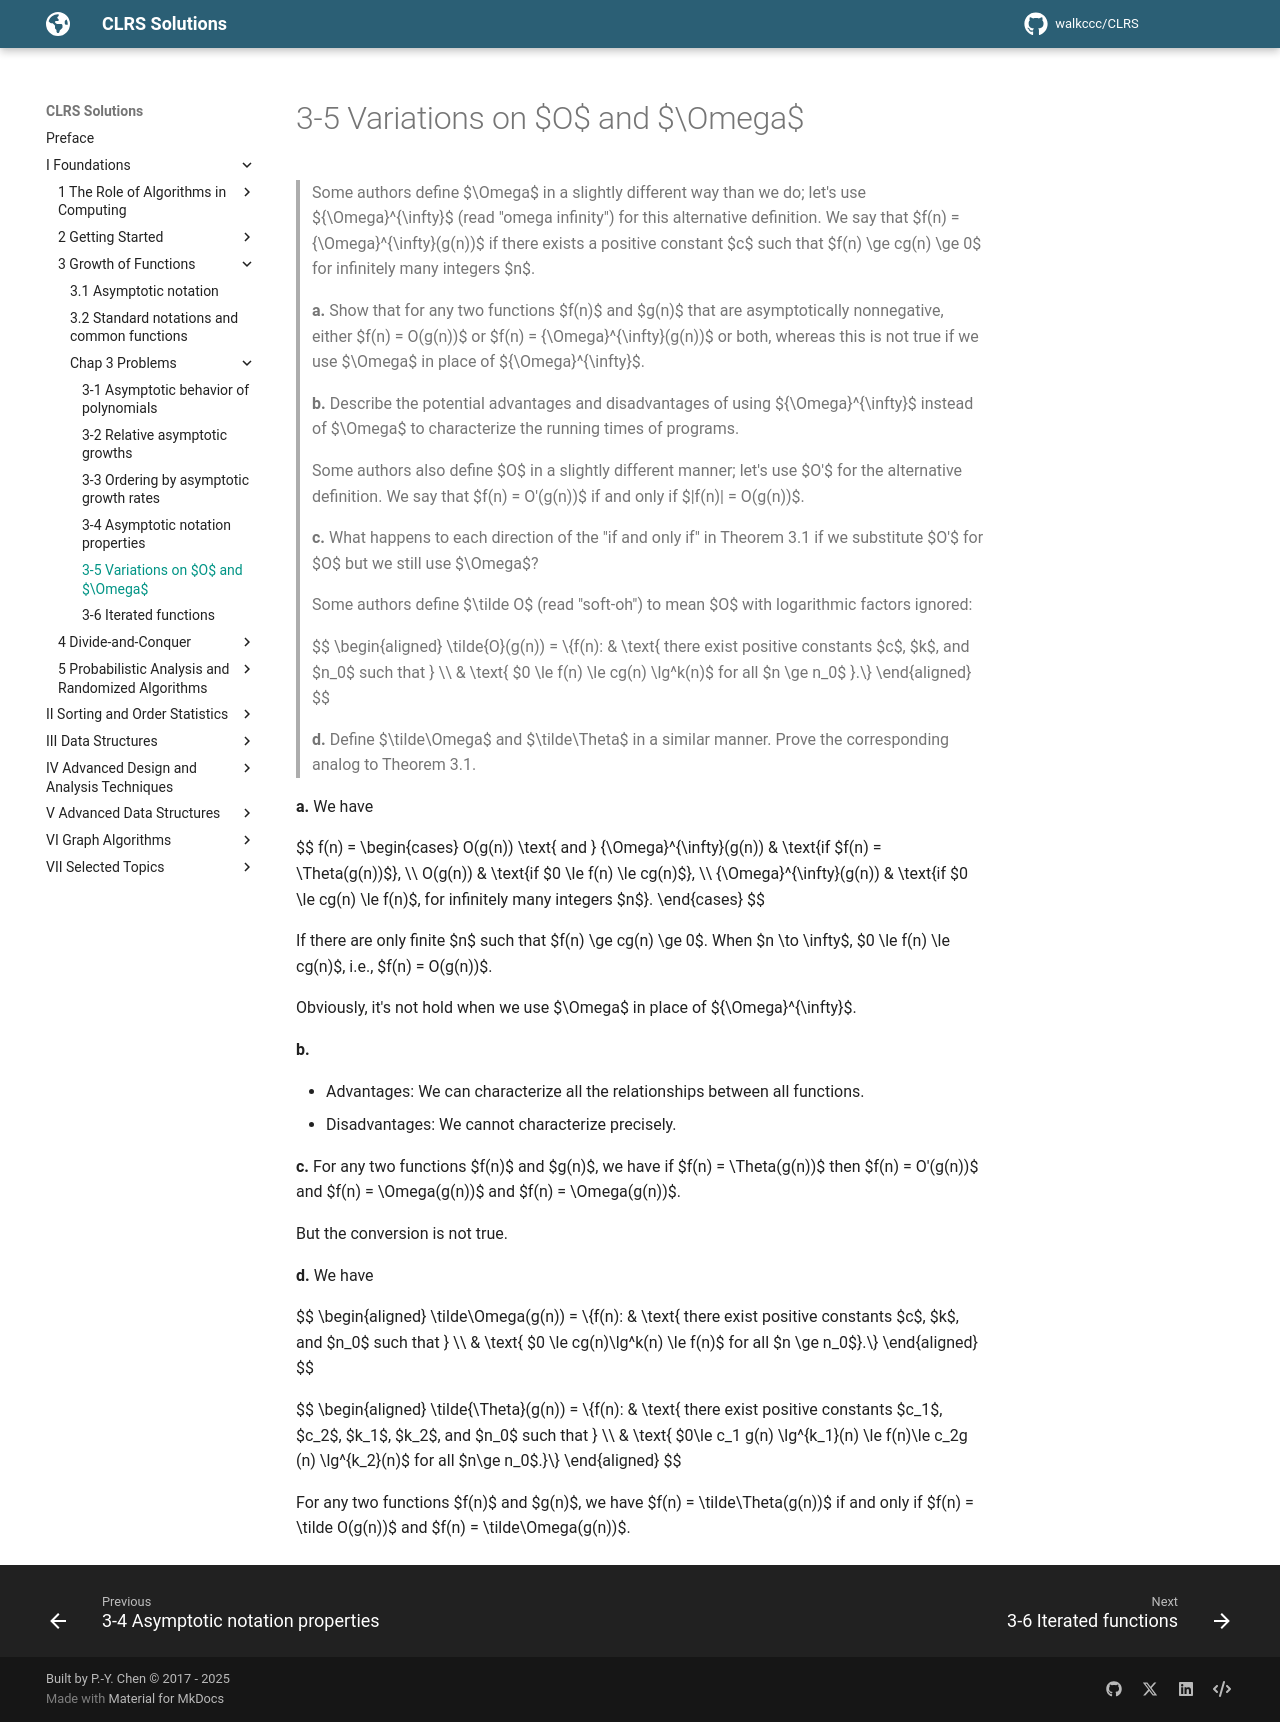

repository: walkccc/CLRS · page: Chap03/Problems/3-5/index.html · generator: mkdocs

> Some authors define $\Omega$ in a slightly different way than we do; let's use ${\Omega}^{\infty}$ (read "omega infinity") for this alternative definition. We say that $f(n) = {\Omega}^{\infty}(g(n))$ if there exists a positive constant $c$ such that $f(n) \ge cg(n) \ge 0$ for infinitely many integers $n$.
>
> **a.** Show that for any two functions $f(n)$ and $g(n)$ that are asymptotically nonnegative, either $f(n) = O(g(n))$ or $f(n) = {\Omega}^{\infty}(g(n))$ or both, whereas this is not true if we use $\Omega$ in place of ${\Omega}^{\infty}$.
>
> **b.** Describe the potential advantages and disadvantages of using ${\Omega}^{\infty}$ instead of $\Omega$ to characterize the running times of programs.
>
> Some authors also define $O$ in a slightly different manner; let's use $O'$ for the alternative definition. We say that $f(n) = O'(g(n))$ if and only if $|f(n)| = O(g(n))$.
>
> **c.** What happens to each direction of the "if and only if" in Theorem 3.1 if we substitute $O'$ for $O$ but we still use $\Omega$?
>
> Some authors define $\tilde O$ (read "soft-oh") to mean $O$ with logarithmic factors ignored:
>
> $$
> \begin{aligned}
> \tilde{O}(g(n)) =
>  \\{f(n): & \text{ there exist positive constants $c$, $k$, and $n_0$ such that } \\\\
>           & \text{ $0 \le f(n) \le cg(n) \lg^k(n)$ for all $n \ge n_0$ }.\\}
> \end{aligned}
> $$
>
> **d.** Define $\tilde\Omega$ and $\tilde\Theta$ in a similar manner. Prove the corresponding analog to Theorem 3.1.

**a.** We have

$$
f(n) =
\begin{cases}
O(g(n)) \text{ and } {\Omega}^{\infty}(g(n)) & \text{if $f(n) = \Theta(g(n))$}, \\\\
                                     O(g(n)) & \text{if $0 \le f(n) \le cg(n)$}, \\\\
                     {\Omega}^{\infty}(g(n)) & \text{if $0 \le cg(n) \le f(n)$, for infinitely many integers $n$}.
\end{cases}
$$

If there are only finite $n$ such that $f(n) \ge cg(n) \ge 0$. When $n \to \infty$, $0 \le f(n) \le cg(n)$, i.e., $f(n) = O(g(n))$.

Obviously, it's not hold when we use $\Omega$ in place of ${\Omega}^{\infty}$.

**b.**

- Advantages: We can characterize all the relationships between all functions.
- Disadvantages: We cannot characterize precisely.

**c.** For any two functions $f(n)$ and $g(n)$, we have if $f(n) = \Theta(g(n))$ then $f(n) = O'(g(n))$ and $f(n) = \Omega(g(n))$ and $f(n) = \Omega(g(n))$.

But the conversion is not true.

**d.** We have

$$
\begin{aligned}
\tilde\Omega(g(n)) = \\{f(n):
    & \text{ there exist positive constants $c$, $k$, and $n_0$ such that } \\\\
    & \text{ $0 \le cg(n)\lg^k(n) \le f(n)$ for all $n \ge n_0$}.\\}
\end{aligned}
$$

$$
\begin{aligned}
\tilde{\Theta}(g(n)) = \\{f(n):
  & \text{ there exist positive constants $c_1$, $c_2$, $k_1$, $k_2$, and $n_0$ such that } \\\\
  & \text{ $0\le c_1 g(n) \lg^{k_1}(n) \le f(n)\le c_2g (n) \lg^{k_2}(n)$ for all $n\ge n_0$.}\\}
\end{aligned}
$$

For any two functions $f(n)$ and $g(n)$, we have $f(n) = \tilde\Theta(g(n))$ if and only if $f(n) = \tilde O(g(n))$ and $f(n) = \tilde\Omega(g(n))$.
